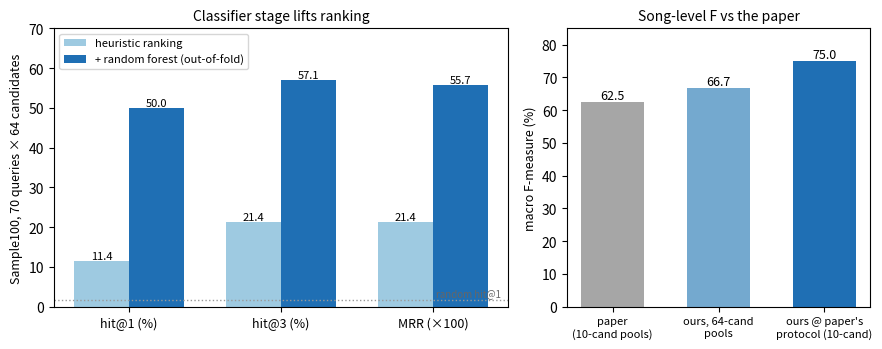

Recreate this plot in Python. (Note: this script raises an exception after producing the figure.)
#!/usr/bin/env python3
"""Accuracy comparison figure for the README: heuristic vs +RF on Sample100
(64-candidate pools), with the paper's published numbers (10-candidate pools)
and our simulated run under the paper's protocol. Numbers from the full
benchmark + tools/pool_analysis.py (see CLAUDE.md build log).

Output: plots/accuracy_comparison.png
"""

import matplotlib
matplotlib.use("Agg")
import matplotlib.pyplot as plt
import numpy as np

fig, (ax1, ax2) = plt.subplots(1, 2, figsize=(9, 3.6), width_ratios=[3, 2])

# ---- left: ranking metrics on the 64-candidate benchmark ----
metrics = ["hit@1", "hit@3", "MRR"]
heur = [11.4, 21.4, 21.4]   # MRR plotted as % for shared axis
rf = [50.0, 57.1, 55.7]
x = np.arange(len(metrics))
w = 0.36
b1 = ax1.bar(x - w / 2, heur, w, label="heuristic ranking", color="#9ecae1")
b2 = ax1.bar(x + w / 2, rf, w, label="+ random forest (out-of-fold)", color="#1f6fb4")
for bars in (b1, b2):
    ax1.bar_label(bars, fmt="%.1f", fontsize=8)
ax1.set_xticks(x)
ax1.set_xticklabels(["hit@1 (%)", "hit@3 (%)", "MRR (×100)"], fontsize=9)
ax1.set_ylim(0, 70)
ax1.set_ylabel("Sample100, 70 queries × 64 candidates", fontsize=9)
ax1.axhline(1.6, color="0.6", lw=1, ls=":")
ax1.text(2.45, 2.6, "random hit@1", fontsize=7, color="0.4", ha="right")
ax1.legend(fontsize=8, loc="upper left")
ax1.set_title("Classifier stage lifts ranking", fontsize=10)

# ---- right: macro F under the paper's own protocol ----
labels = ["paper\n(10-cand pools)", "ours, 64-cand\npools", "ours @ paper's\nprotocol (10-cand)"]
vals = [62.5, 66.7, 75.0]
colors = ["0.65", "#74a9cf", "#1f6fb4"]
bars = ax2.bar(np.arange(3), vals, 0.6, color=colors)
ax2.bar_label(bars, fmt="%.1f", fontsize=9)
ax2.set_xticks(np.arange(3))
ax2.set_xticklabels(labels, fontsize=8)
ax2.set_ylim(0, 85)
ax2.set_ylabel("macro F-measure (%)", fontsize=9)
ax2.set_title("Song-level F vs the paper", fontsize=10)

fig.tight_layout()
fig.savefig("plots/accuracy_comparison.png", dpi=160)
print("wrote plots/accuracy_comparison.png")
